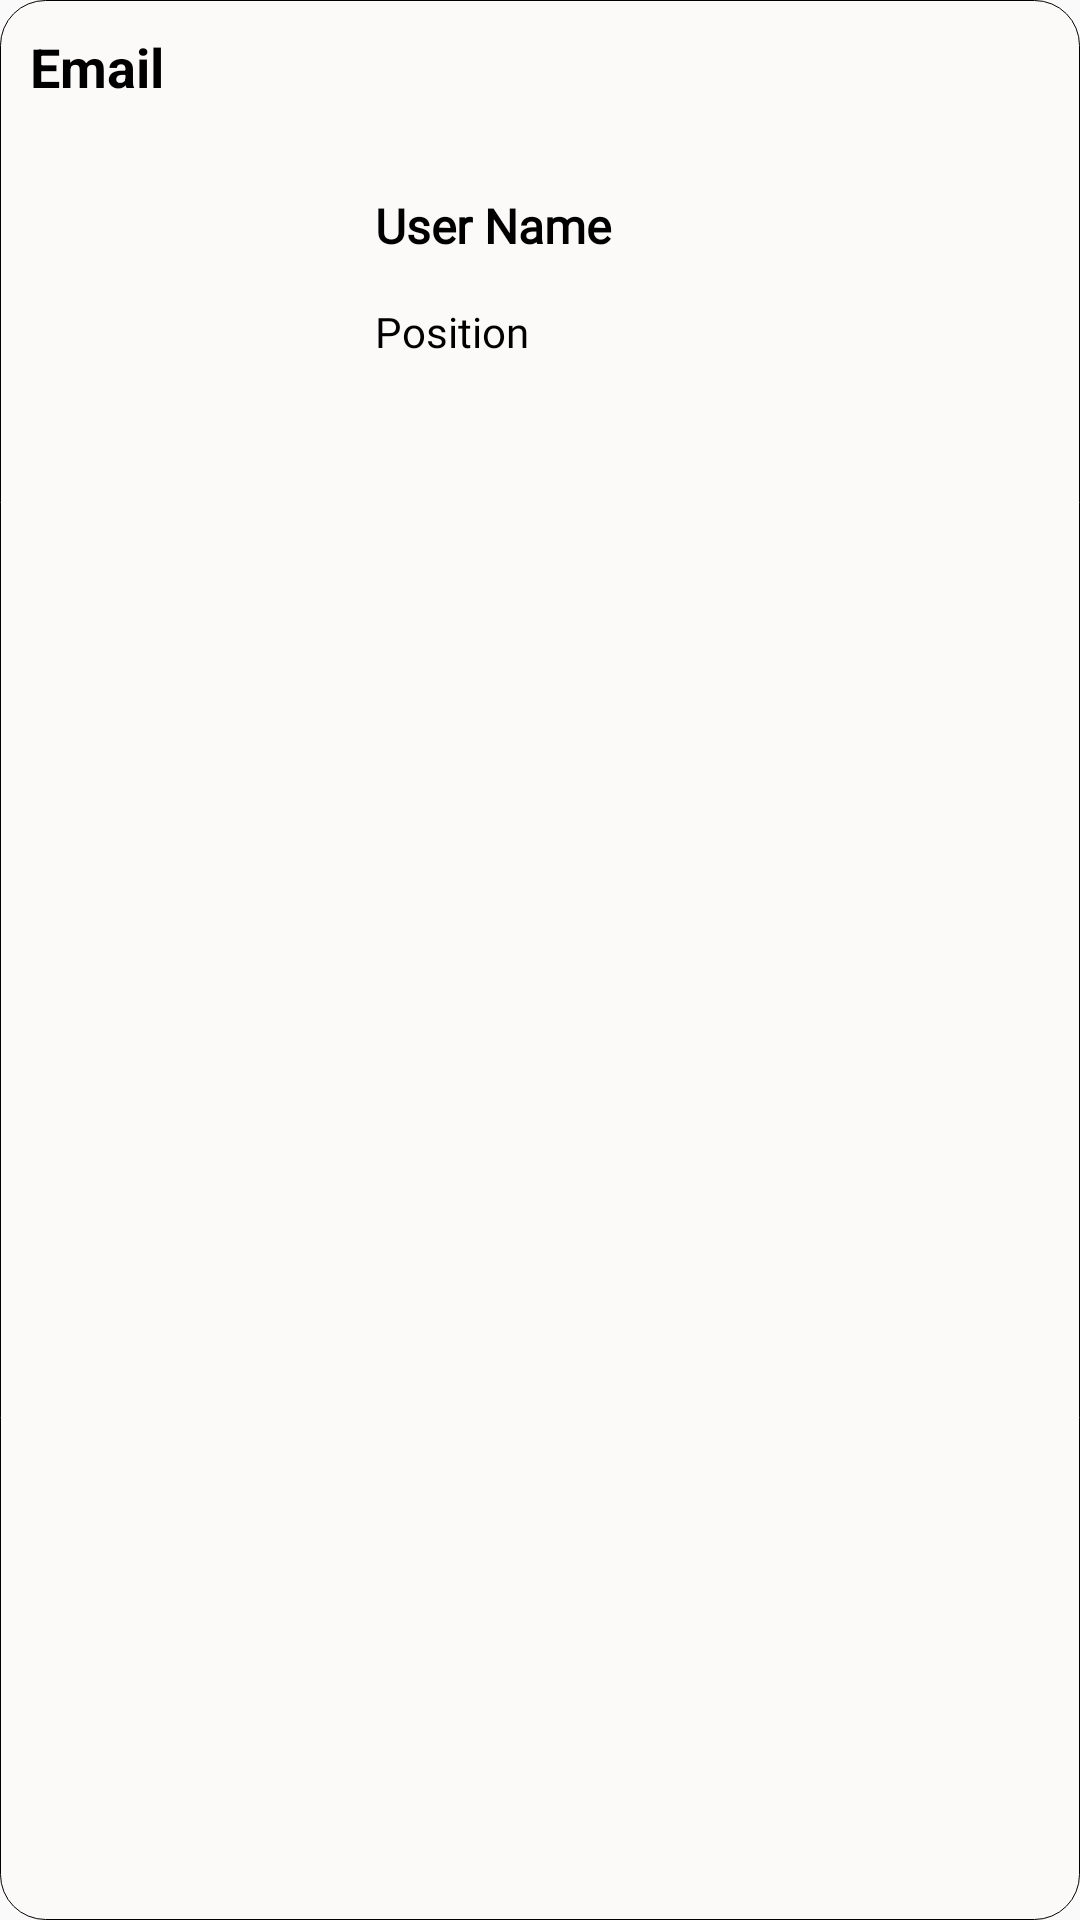

Layout XML and referenced resources for this Android screen:
<!-- AndroidManifest.xml: application theme AppTheme -->
<!-- res/layout/custom_user_list_data_table.xml -->
<?xml version="1.0" encoding="utf-8"?>
<RelativeLayout xmlns:android="http://schemas.android.com/apk/res/android"
    android:layout_width="match_parent"
    android:layout_height="wrap_content"
    android:padding="10dp"
    android:background="@drawable/shape_list_item_state"
    android:layout_marginBottom="5dp">

    
    <TextView
        android:id="@+id/txtUserList_customEmail"
        android:text="@string/text_user_list_title_email"
        android:layout_width="wrap_content"
        android:layout_height="wrap_content"
        android:textSize="18sp"
        android:textColor="@color/text_black"
        android:textStyle="bold"/>

    <ImageView
        android:id="@+id/txtUserList_customImage"
        android:layout_below="@id/txtUserList_customEmail"
        android:layout_width="100dp"
        android:layout_height="100dp"
        android:layout_marginTop="5dp"
        android:src="@drawable/ic_holo_user_name"/>

    
    <TextView
        android:id="@+id/txtUserList_customUserName"
        style="@style/TextTitleStyle"
        android:textStyle="bold"
        android:textSize="16sp"
        android:layout_toRightOf="@id/txtUserList_customImage"
        android:layout_below="@id/txtUserList_customEmail"
        android:text="@string/text_user_list_title_user_name"
        android:layout_marginLeft="15dp"
        android:layout_marginTop="30dp"/>

    
    <TextView
        android:id="@+id/txtUserList_customPosition"
        style="@style/TextTitleStyle"
        android:textStyle="normal"
        android:textSize="14sp"
        android:layout_toRightOf="@id/txtUserList_customImage"
        android:layout_below="@id/txtUserList_customUserName"
        android:text="@string/text_user_list_title_position"
        android:layout_marginLeft="15dp"
        android:layout_marginTop="15dp"/>


</RelativeLayout>
<!-- resources referenced by this layout -->
<resources>
  <color name="text_black">#000000</color>
  <!-- drawable shape_list_item_state (drawable) -->
  <?xml version="1.0" encoding="utf-8"?>
  <selector xmlns:android="http://schemas.android.com/apk/res/android"
      android:enterFadeDuration="350"
      android:exitFadeDuration="400">
  
      <item android:state_pressed="true">
          <shape android:shape="rectangle">
              <corners android:radius="15dp"/>
              <solid android:color="@color/text_transparent"/>
          </shape>
      </item>
      <item>
          <shape android:shape="rectangle">
              <corners android:radius="15dp"/>
              <stroke
                  android:color="@color/text_black"
                  android:width="0.45dp"/>
              <solid android:color="@color/text_grey"/>
          </shape>
      </item>
  
  </selector>
  <string name="text_user_list_title_email">Email</string>
  <string name="text_user_list_title_position">Position</string>
  <string name="text_user_list_title_user_name">User Name</string>
  <style name="TextTitleStyle">
          <item name="android:layout_width">match_parent</item>
          <item name="android:layout_height">wrap_content</item>
          <item name="android:fontFamily">@font/robot_reavers_italic</item>
          <item name="android:textColor">@color/text_black</item>
          <item name="android:textStyle">bold</item>
          <item name="android:textSize">18sp</item>
      </style>
  <style name="AppTheme" parent="Theme.AppCompat.Light.NoActionBar">
          
          <item name="colorPrimary">@color/colorPrimary</item>
          <item name="colorPrimaryDark">@color/colorPrimaryDark</item>
          <item name="colorAccent">@color/colorAccent</item>
      </style>
  <color name="text_transparent">#80000000</color>
  <color name="text_grey">#fcf9f9</color>
  <color name="colorPrimary">#455A64</color>
  <color name="colorPrimaryDark">#263238</color>
  <color name="colorAccent">#D81B60</color>
</resources>
